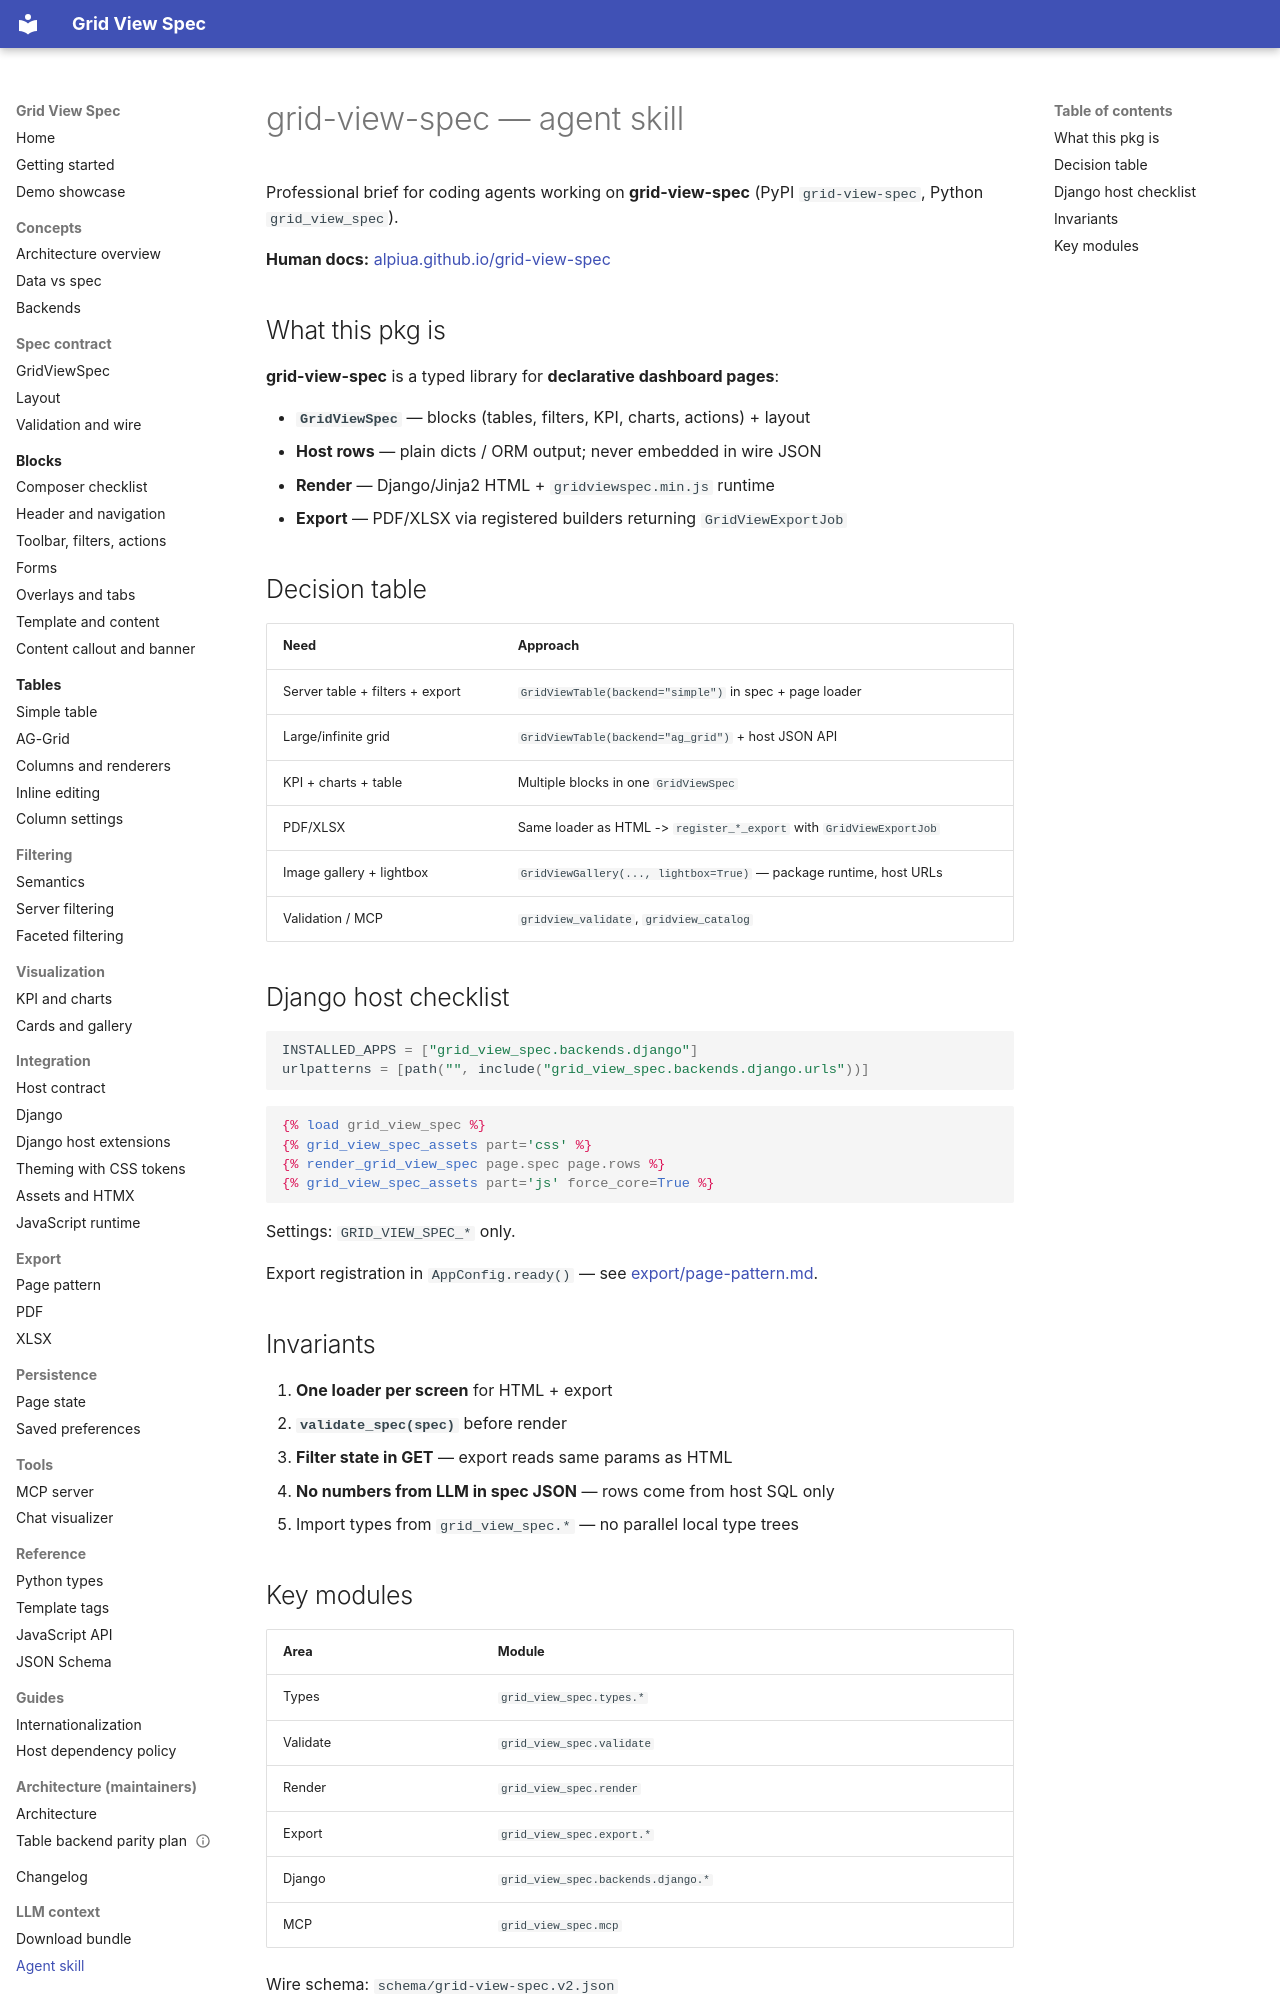

repository: alpiua/grid-view-spec · page: llm/skill/index.html · generator: mkdocs

# grid-view-spec — agent skill

Professional brief for coding agents working on **grid-view-spec** (PyPI `grid-view-spec`, Python `grid_view_spec`).

**Human docs:** [alpiua.github.io/grid-view-spec](https://alpiua.github.io/grid-view-spec/)

## What this pkg is

**grid-view-spec** is a typed library for **declarative dashboard pages**:

- **`GridViewSpec`** — blocks (tables, filters, KPI, charts, actions) + layout
- **Host rows** — plain dicts / ORM output; never embedded in wire JSON
- **Render** — Django/Jinja2 HTML + `gridviewspec.min.js` runtime
- **Export** — PDF/XLSX via registered builders returning `GridViewExportJob`

## Decision table

| Need | Approach |
| --- | --- |
| Server table + filters + export | `GridViewTable(backend="simple")` in spec + page loader |
| Large/infinite grid | `GridViewTable(backend="ag_grid")` + host JSON API |
| KPI + charts + table | Multiple blocks in one `GridViewSpec` |
| PDF/XLSX | Same loader as HTML -> `register_*_export` with `GridViewExportJob` |
| Image gallery + lightbox | `GridViewGallery(..., lightbox=True)` — package runtime, host URLs |
| Validation / MCP | `gridview_validate`, `gridview_catalog` |

## Django host checklist

```python
INSTALLED_APPS = ["grid_view_spec.backends.django"]
urlpatterns = [path("", include("grid_view_spec.backends.django.urls"))]
```

```django
{% load grid_view_spec %}
{% grid_view_spec_assets part='css' %}
{% render_grid_view_spec page.spec page.rows %}
{% grid_view_spec_assets part='js' force_core=True %}
```

Settings: `GRID_VIEW_SPEC_*` only.

Export registration in `AppConfig.ready()` — see [export/page-pattern.md](../export/page-pattern.md).

## Invariants

1. **One loader per screen** for HTML + export
2. **`validate_spec(spec)`** before render
3. **Filter state in GET** — export reads same params as HTML
4. **No numbers from LLM in spec JSON** — rows come from host SQL only
5. Import types from `grid_view_spec.*` — no parallel local type trees
